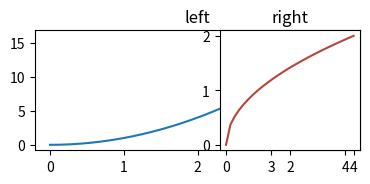

Source code (Python):
"""左右两块面板——pyplot 状态机，无 savefig。

同一张视觉结果，只换代码组织方式。同族之间**绘图正文逐字相同**，
Tavotto 的兼容表现不该因为写法而剧烈波动。
"""
import matplotlib.pyplot as plt
import numpy as np

fig = plt.figure(figsize=(3.8, 2.4))
ax = fig.gca()
X = np.linspace(0.0, 4.0, 30)
ax.plot(X, X ** 2)
ax.set_title("left")
right = fig.add_subplot(1, 2, 2)
right.plot(X, np.sqrt(X), color="#B4473C")
right.set_title("right")
fig.tight_layout()
plt.show()
